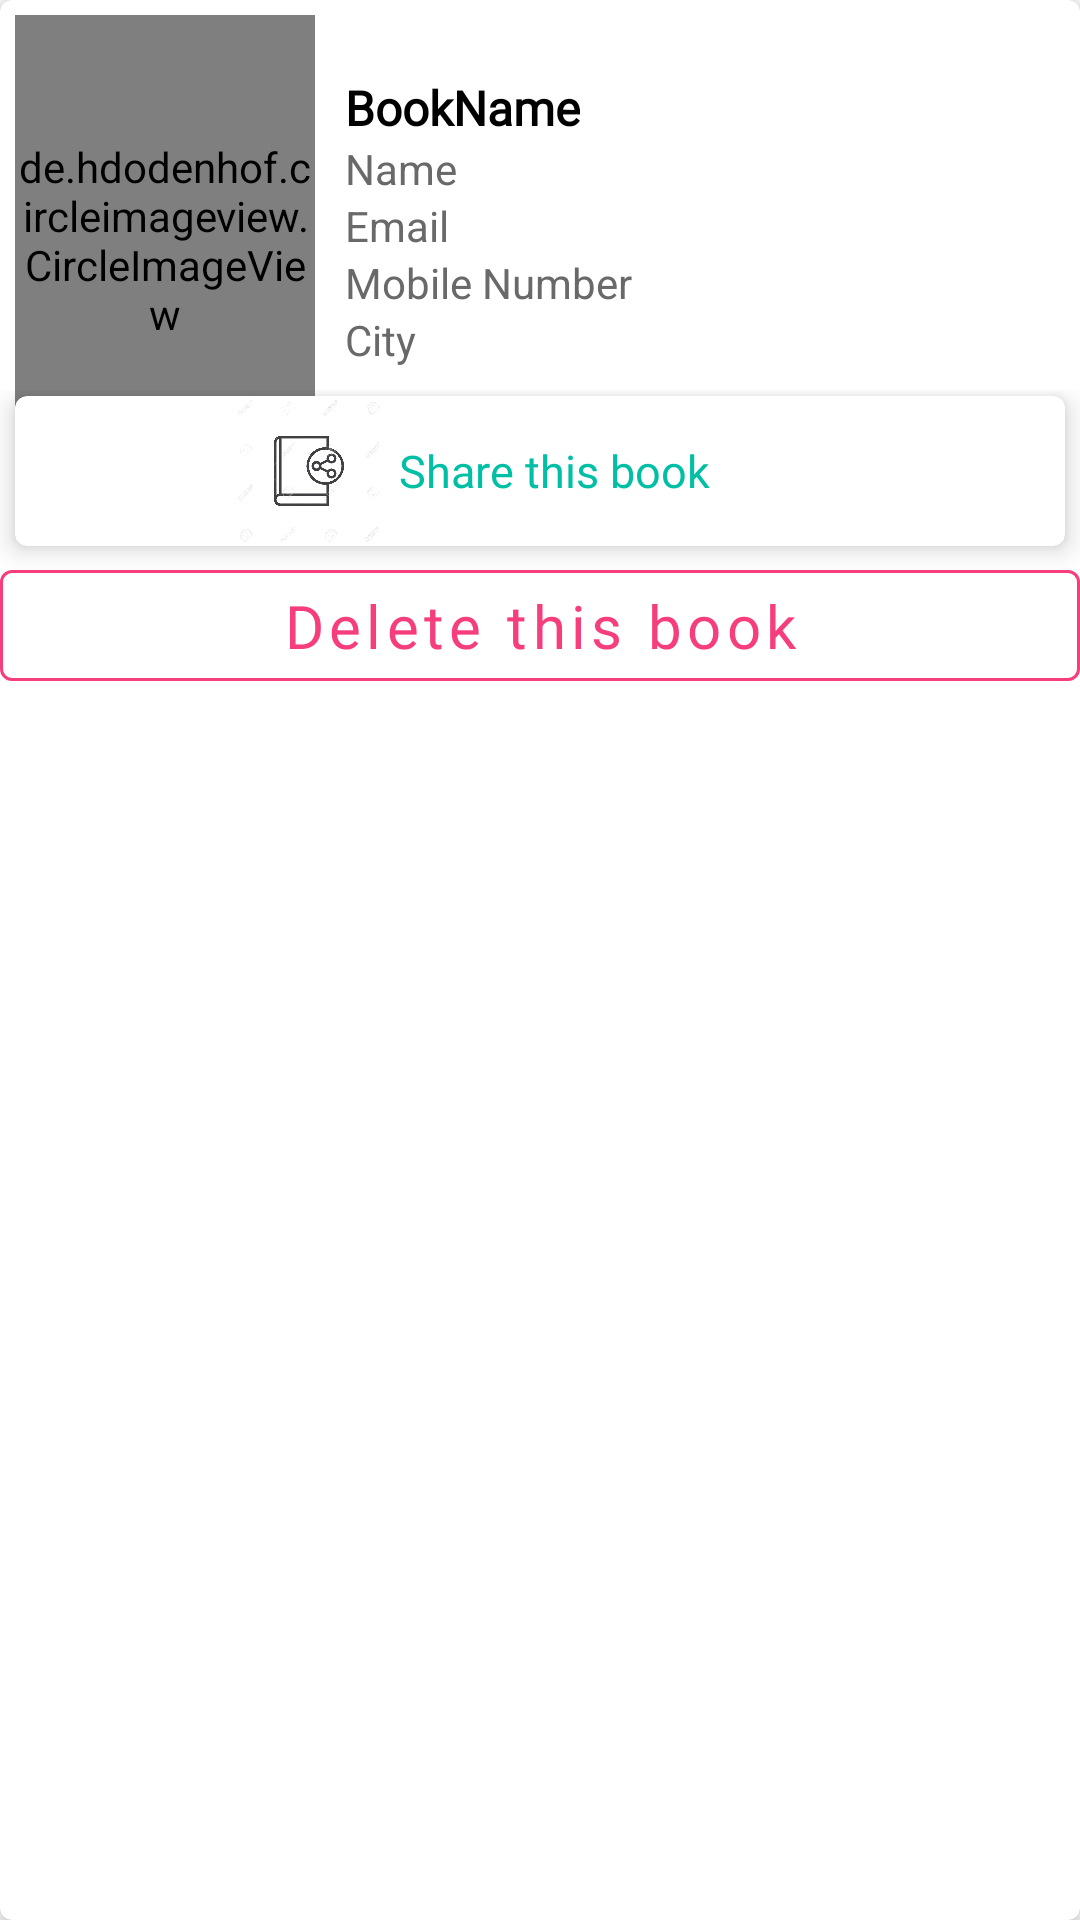

Here is an Android app screen rendered from its layout file. Give the layout XML and the strings, colors and styles it references.
<!-- AndroidManifest.xml: application theme Theme.BookDonation -->
<!-- res/layout/admin_bookdoner_adapter.xml -->
<?xml version="1.0" encoding="utf-8"?>
<com.google.android.material.card.MaterialCardView xmlns:android="http://schemas.android.com/apk/res/android"
    android:layout_width="match_parent"
    android:layout_height="wrap_content"
    xmlns:app="http://schemas.android.com/apk/res-auto"
    android:padding="10dp"
    android:layout_marginLeft="5dp"
    android:layout_marginRight="5dp"
    android:layout_marginTop="5dp"
    android:layout_marginBottom="5dp"
    app:cardElevation="5dp">


    <LinearLayout
        android:layout_width="match_parent"
        android:layout_height="wrap_content"
        android:orientation="horizontal"
        android:padding="5dp"
        android:weightSum="3">


        <de.hdodenhof.circleimageview.CircleImageView
            android:layout_width="150dp"
            android:layout_height="150dp"
            android:id="@+id/BookImage"
            android:src="@drawable/book_donate_logo"
            android:layout_weight="1"/>



        <LinearLayout
            android:layout_width="match_parent"
            android:layout_height="wrap_content"
            android:orientation="vertical"
            android:layout_marginTop="15dp"
            android:layout_marginLeft="5dp"
            android:padding="5dp"
            android:gravity="center_vertical">

            <TextView
                android:layout_width="wrap_content"
                android:layout_height="wrap_content"
                android:text="BookName"
                android:layout_weight="1"
                android:textStyle="bold"
                android:textColor="@color/black"
                android:textSize="16dp"
                android:fontFamily="@font/montserrat"
                android:id="@+id/BookName"/>

            <TextView
                android:layout_width="match_parent"
                android:layout_height="wrap_content"
                android:text="Name"
                android:textColor="@color/darkgray"
                android:textSize="14dp"
                android:id="@+id/NameofStudent"/>
            <TextView
                android:layout_width="match_parent"
                android:layout_height="wrap_content"
                android:text="Email"
                android:textSize="14dp"
                android:textColor="@color/darkgray"
                android:id="@+id/Email"/>
            <TextView
                android:layout_width="match_parent"
                android:layout_height="wrap_content"
                android:text="Mobile Number"
                android:textSize="14dp"
                android:textColor="@color/darkgray"
                android:id="@+id/MobileNumber"/>
            <TextView
                android:layout_width="match_parent"
                android:layout_height="wrap_content"
                android:text="City"
                android:textSize="14dp"
                android:textColor="@color/darkgray"
                android:id="@+id/City"/>






        </LinearLayout>


    </LinearLayout>
    <LinearLayout
        android:layout_width="match_parent"
        android:layout_height="wrap_content"
        android:layout_marginTop="130dp"
        android:weightSum="2"
        android:layout_marginBottom="10dp"

        android:orientation="vertical">



        <com.google.android.material.card.MaterialCardView
            android:id="@+id/ShareThisBook"
            android:layout_width="match_parent"
            android:layout_height="wrap_content"
            app:cardElevation="5dp"
            android:padding="10dp"
            android:layout_weight="1"
            android:layout_marginLeft="5dp"
            android:layout_marginRight="5dp"
            android:layout_marginTop="2dp"
            android:layout_marginBottom="2dp"
            android:background="@color/blue">

            <LinearLayout
                android:layout_width="match_parent"
                android:layout_height="wrap_content"
                android:gravity="center"
                android:layout_marginRight="40dp"
                android:orientation="horizontal">
                <ImageView
                    android:layout_width="50dp"
                    android:layout_height="50dp"
                    android:layout_gravity="center"
                    android:src="@drawable/share_book"

                    android:id="@+id/ShareBook"/>
                <TextView
                    android:layout_width="wrap_content"
                    android:layout_height="wrap_content"
                    android:text="Share this book"
                    android:textSize="15dp"
                    android:layout_gravity="center"
                    android:padding="5dp"
                    android:gravity="center"
                    android:textColor="@color/green1"
                    android:fontFamily="@font/montserrat"/>

            </LinearLayout>
        </com.google.android.material.card.MaterialCardView>
        <com.google.android.material.button.MaterialButton
            android:layout_width="match_parent"
            android:layout_height="wrap_content"
            android:text="Delete this book"
            android:padding="5dp"
            android:textAllCaps="false"
            android:textColor="@color/red"
            android:textSize="20sp"
            app:strokeColor="@color/red"
            android:fontFamily="@font/montserrat"
            style="@style/Widget.MaterialComponents.Button.OutlinedButton"
            android:id="@+id/Deletethisbook"/>






    </LinearLayout>


</com.google.android.material.card.MaterialCardView>
<!-- resources referenced by this layout -->
<resources>
  <color name="black">#FF000000</color>
  <color name="blue">#0277bd</color>
  <color name="darkgray">#696969</color>
  <color name="green1">#00bfa5</color>
  <color name="red">#F73E7C</color>
  <!-- drawable book_donate_logo: jpeg bitmap (drawable-v24, 39949 bytes) -->
  <!-- drawable share_book: webp bitmap (drawable-v24, 18672 bytes) -->
  <style name="Theme.BookDonation" parent="Theme.MaterialComponents.DayNight.NoActionBar">
          
          <item name="colorPrimary">@color/blue</item>
          <item name="colorPrimaryVariant">@color/blue</item>
          <item name="colorOnPrimary">@color/blue</item>
          
          <item name="colorSecondary">@color/teal_200</item>
          <item name="colorSecondaryVariant">@color/teal_700</item>
          <item name="colorOnSecondary">@color/white</item>
          
          <item name="android:statusBarColor" tools:targetApi="l">?attr/colorPrimaryVariant</item>
          
      </style>
  <color name="teal_200">#FF03DAC5</color>
  <color name="teal_700">#FF018786</color>
  <color name="white">#FFFFFFFF</color>
</resources>
